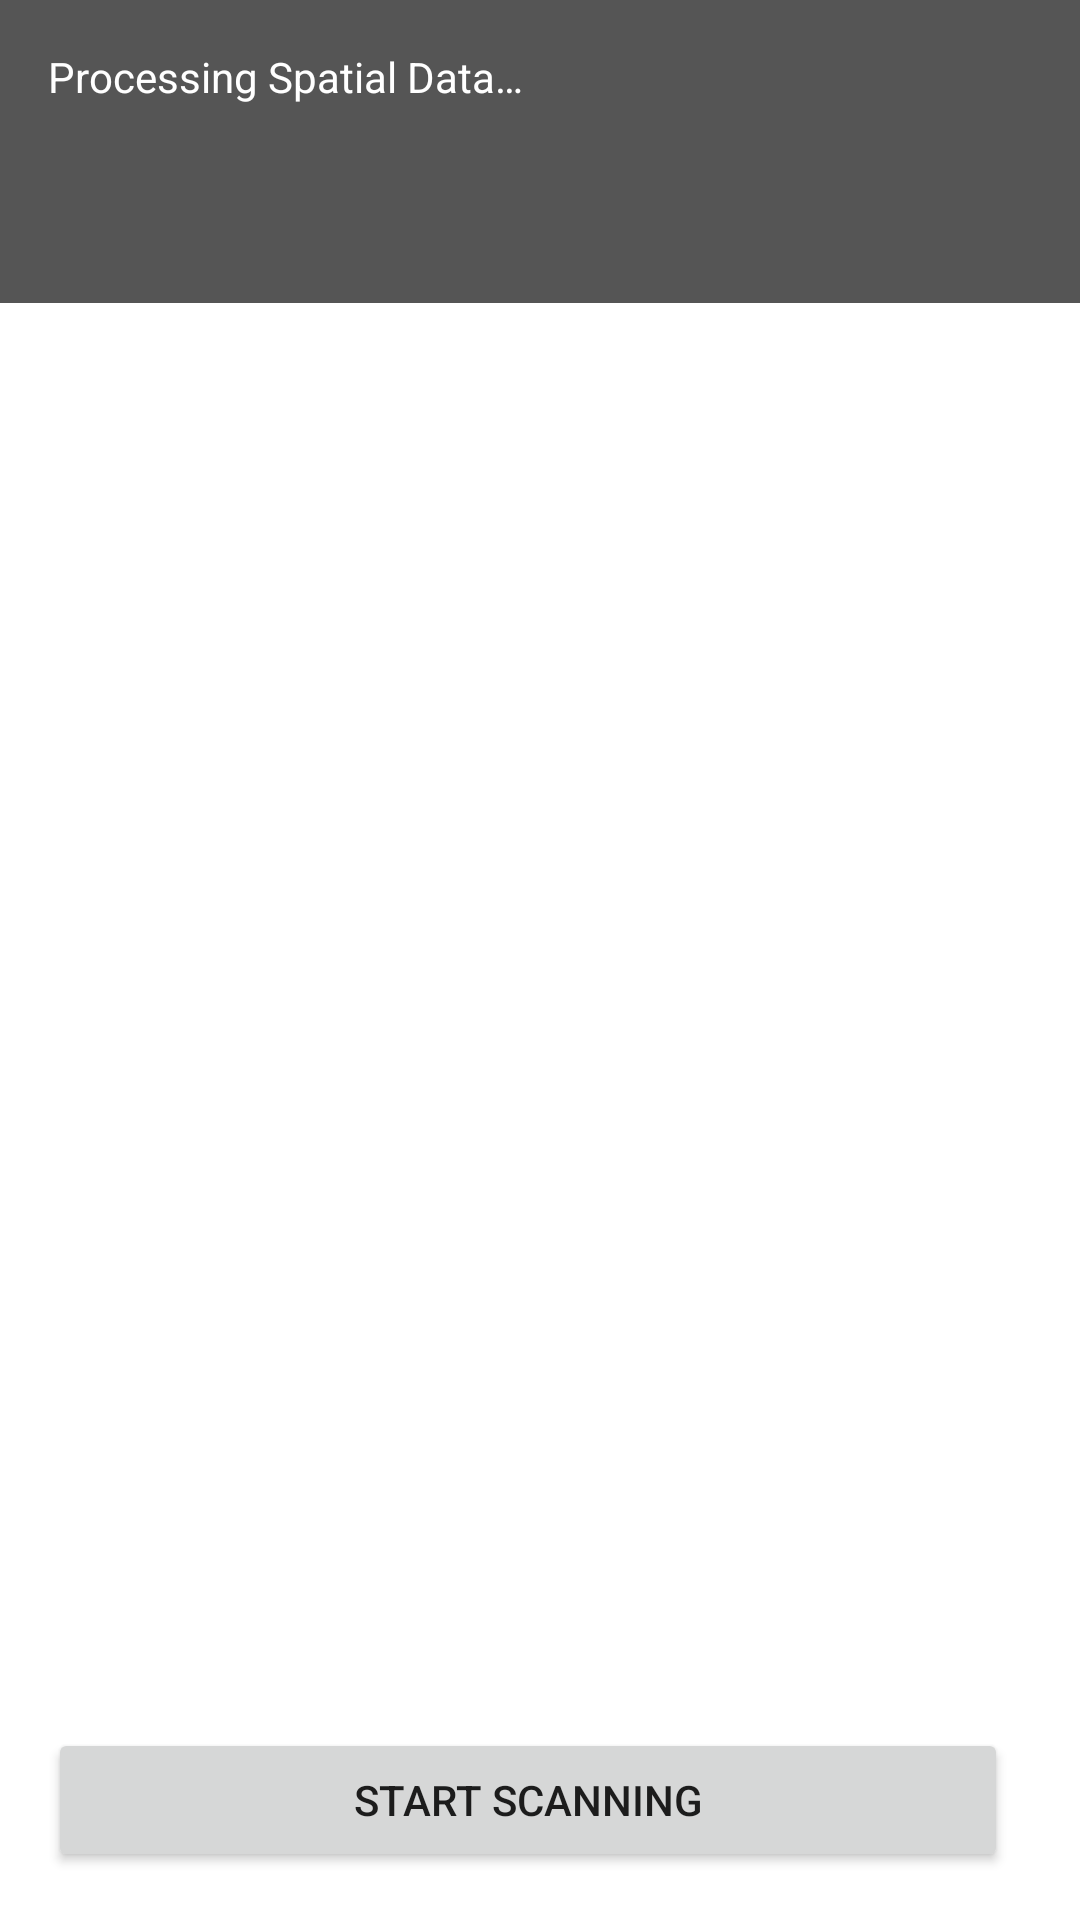

The Android layout XML behind this screen, and the referenced resources:
<!-- AndroidManifest.xml: application theme Theme.ARRoomScanner -->
<!-- res/layout/activity_ar_scanner.xml -->
<?xml version="1.0" encoding="utf-8"?>
<androidx.constraintlayout.widget.ConstraintLayout 
    xmlns:android="http://schemas.android.com/apk/res/android"
    xmlns:app="http://schemas.android.com/apk/res-auto"
    android:layout_width="match_parent"
    android:layout_height="match_parent">

    
    <FrameLayout
        android:id="@+id/arSceneContainer"
        android:layout_width="match_parent"
        android:layout_height="match_parent"
        app:layout_constraintTop_toTopOf="parent"
        app:layout_constraintBottom_toBottomOf="parent"
        app:layout_constraintStart_toStartOf="parent"
        app:layout_constraintEnd_toEndOf="parent"/>

    
    <LinearLayout
        android:id="@+id/statusOverlay"
        android:layout_width="match_parent"
        android:layout_height="wrap_content"
        android:orientation="vertical"
        android:background="#AA000000"
        android:padding="16dp"
        app:layout_constraintTop_toTopOf="parent"
        app:layout_constraintStart_toStartOf="parent"
        app:layout_constraintEnd_toEndOf="parent">

        <TextView
            android:id="@+id/statusText"
            android:layout_width="match_parent"
            android:layout_height="wrap_content"
            android:text="@string/processing_spatial_data"
            android:textColor="@color/white"
            android:textSize="14sp"/>

        <TextView
            android:id="@+id/materialText"
            android:layout_width="match_parent"
            android:layout_height="wrap_content"
            android:text=""
            android:textColor="@color/teal_200"
            android:textSize="14sp"
            android:layout_marginTop="8dp"/>

        <TextView
            android:id="@+id/damageText"
            android:layout_width="match_parent"
            android:layout_height="wrap_content"
            android:text=""
            android:textColor="@color/purple_200"
            android:textSize="14sp"
            android:layout_marginTop="4dp"/>

    </LinearLayout>

    
    <LinearLayout
        android:layout_width="match_parent"
        android:layout_height="wrap_content"
        android:orientation="horizontal"
        android:padding="16dp"
        android:gravity="center"
        app:layout_constraintBottom_toBottomOf="parent"
        app:layout_constraintStart_toStartOf="parent"
        app:layout_constraintEnd_toEndOf="parent">

        <Button
            android:id="@+id/scanButton"
            android:layout_width="0dp"
            android:layout_height="wrap_content"
            android:layout_weight="1"
            android:text="@string/start_scanning"
            android:layout_marginEnd="8dp"/>

    </LinearLayout>

</androidx.constraintlayout.widget.ConstraintLayout>
<!-- resources referenced by this layout -->
<resources>
  <string name="processing_spatial_data">Processing Spatial Data…</string>
  <string name="start_scanning">Start Scanning</string>
  <style name="Theme.ARRoomScanner" parent="Theme.MaterialComponents.DayNight.DarkActionBar">
          <item name="colorPrimary">@color/purple_500</item>
          <item name="colorPrimaryVariant">@color/purple_700</item>
          <item name="colorOnPrimary">@color/white</item>
          <item name="colorSecondary">@color/teal_200</item>
          <item name="colorSecondaryVariant">@color/teal_700</item>
          <item name="colorOnSecondary">@color/black</item>
          <item name="android:statusBarColor" tools:targetApi="l">?attr/colorPrimaryVariant</item>
      </style>
  <!-- not gathered from this repository: default colours our renderer supplied (Android Studio template values) -->
  <color name="purple_200">#FFBB86FC</color>
  <color name="purple_500">#FF6200EE</color>
  <color name="purple_700">#FF3700B3</color>
  <color name="teal_200">#FF03DAC5</color>
  <color name="teal_700">#FF018786</color>
  <color name="black">#FF000000</color>
  <color name="white">#FFFFFFFF</color>
</resources>
